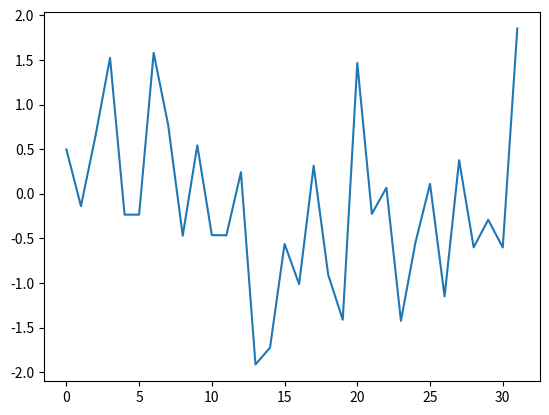
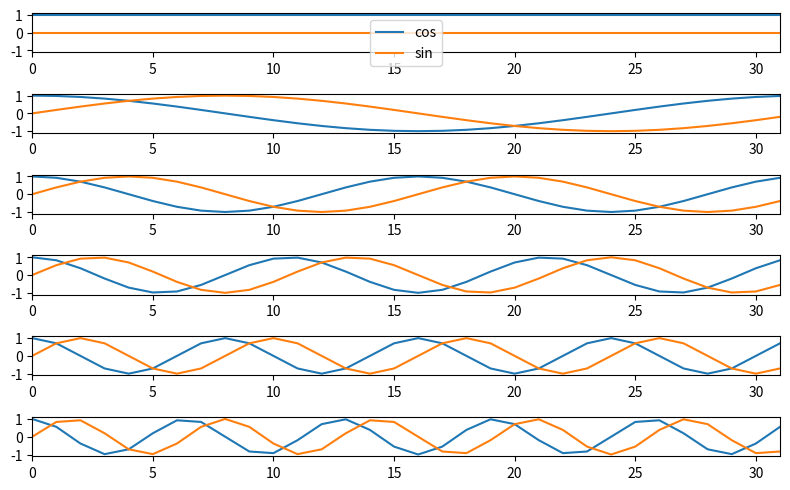

Here is the Python script that generated these plots, in order: (Note: this script raises an exception after producing the figures.)
# - compatibility with Python 3
from __future__ import print_function  # print('me') instead of print 'me'
from __future__ import division  # 1/2 == 0.5, not 0

# - import common modules
import numpy as np  # the Python array package
import matplotlib.pyplot as plt  # the Python plotting package

# - tell numpy to print numbers to 4 decimal places only
np.set_printoptions(precision=4, suppress=True)
# - function to print non-numpy scalars to 4 decimal places
def to_4dp(f):
    return '{0:.4f}'.format(f)

%matplotlib inline

# An example input vector
x = np.array(
    [ 0.4967, -0.1383,  0.6477,  1.523 , -0.2342, -0.2341,  1.5792,
      0.7674, -0.4695,  0.5426, -0.4634, -0.4657,  0.242 , -1.9133,
     -1.7249, -0.5623, -1.0128,  0.3142, -0.908 , -1.4123,  1.4656,
     -0.2258,  0.0675, -1.4247, -0.5444,  0.1109, -1.151 ,  0.3757,
     -0.6006, -0.2917, -0.6017,  1.8523])
N = 32  # the length of the time-series
plt.plot(x)

# Now the DFT
X = np.fft.fft(x)
X

# Apply the inverse DFT to the output of the forward DFT
x_back = np.fft.ifft(X)
x_back

fig, axes = plt.subplots(6, 1, figsize=(8, 5))
ns = np.arange(N)
one_cycle = 2 * np.pi * ns / N
for k in range(6):
    t_k = k * one_cycle
    axes[k].plot(ns, np.cos(t_k), label='cos')
    axes[k].plot(ns, np.sin(t_k), label='sin')
    axes[k].set_xlim(0, N-1)
    axes[k].set_ylim(-1.1, 1.1)
axes[0].legend()
plt.tight_layout()

C = np.zeros((N, N))
S = np.zeros((N, N))
ns = np.arange(N)
one_cycle = 2 * np.pi * ns / N
for k in range(N):
    t_k = k * one_cycle
    C[k, :] = np.cos(t_k)
    S[k, :] = np.sin(t_k)

# Recalculate the forward transform with C and S
X_again = C.dot(x) - 1j * S.dot(x)
assert np.allclose(X, X_again)  # same result as for np.fft.fft
# Recalculate the inverse transform
x_again = 1. / N * C.dot(X) + 1j / N * S.dot(X)
assert np.allclose(x, x_again)  # as for np.fft.ifft, we get x back

# Import the custom DFT plotting code
import dft_plots as dftp

# Show image sketch for forward DFT
sketch = dftp.DFTSketch(x)
sketch.sketch(figsize=(12, 5))

x[:4]

sketch.sketch(inverse=True, figsize=(12, 5))

complex_x = np.array(  # A Random array of complex numbers
      [ 0.61-0.83j, -0.82-0.12j, -0.50+1.14j,  2.37+1.67j,  1.62+0.69j,
        1.61-0.06j,  0.54-0.73j,  0.89-1.j  ,  0.17-0.71j,  0.75-0.01j,
       -1.06-0.14j, -2.53-0.33j,  1.74+0.83j,  1.34-0.64j,  1.47+0.71j,
        0.82+0.4j , -1.59-0.58j,  0.13-1.02j,  0.47-0.73j,  1.45+1.31j,
        1.32-0.28j,  1.58-2.13j,  0.75-0.43j,  1.24+0.4j ,  0.02+1.08j,
        0.07-0.57j, -1.21+1.08j,  1.38+0.54j, -1.35+0.3j , -0.61+1.08j,
       -0.96+1.81j, -1.95+1.64j])
complex_X = np.fft.fft(complex_x)  # Canned DFT
complex_X_again = C.dot(complex_x) - 1j * S.dot(complex_x)  # Our DFT
# We get the same result as the canned DFT
assert np.allclose(complex_X, complex_X_again)

sketch = dftp.DFTSketch(complex_x)
sketch.sketch(figsize=(12, 5))
sketch.title('Forward DFT for complex input vector')

fig, axes = plt.subplots(1, 2, figsize=(10, 5))
dftp.show_array(axes[0], dftp.scale_array(C))
axes[0].set_title("$\mathbf{C}$")
dftp.show_array(axes[1], dftp.scale_array(S))
axes[1].set_title("$\mathbf{S}$")

center_rows = [N / 2. - 1, N / 2., N / 2. + 1]
fig = dftp.plot_cs_rows('C', N, center_rows)
fig.suptitle('Rows $N / 2 - 1$ through $N / 2 + 1$ of $\mathbf{C}$',
             fontsize=20)

fig = dftp.plot_cs_rows('C', N, [1, N-1])
fig.suptitle('Rows $1$ and $N - 1$ of $\mathbf{C}$',
             fontsize=20)

fig = dftp.plot_cs_rows('S', N, center_rows)
fig.suptitle('Rows $N / 2 - 1$ through $N / 2 + 1$ of $\mathbf{S}$',
             fontsize=20)

fig = dftp.plot_cs_rows('S', N, [1, N-1])
fig.suptitle('Rows $1$ and $N - 1$ of $\mathbf{S}$',
             fontsize=20)

assert np.allclose(C, C.T)
assert np.allclose(S, S.T)

dftp.show_array(plt.gca(), dftp.scale_array(C.T.dot(C)))
plt.title("$\mathbf{C^TC}$")

np.diag(C.T.dot(C))

dftp.show_array(plt.gca(), dftp.scale_array(S.T.dot(S)))
plt.title("$\mathbf{S^TS}$")

np.diag(S.T.dot(S))

np.allclose(C.T.dot(S), 0)

# Does it actually work?
unique_Cs = C[:N/2+1, :]
unique_Ss = S[1:N/2, :]
small_n = len(unique_Ss)
cos_dots = unique_Cs.dot(x)
sin_dots = unique_Ss.dot(x)
cos_gs = cos_dots / ([N] + [N/2] * small_n + [N])
sin_gs = sin_dots / ([N/2] * small_n)
cos_projections = cos_gs[:, None] * unique_Cs
sin_projections = sin_gs[:, None] * unique_Ss
x_back = np.sum(np.vstack((cos_projections, sin_projections)), axis=0)
x_back - x

print('Sum of x', np.sum(x))
print('First DFT coefficient X[0]', X[0])

sketch = dftp.DFTSketch(x)
sketch.sketch(figsize=(12, 5))
sketch.highlight('X_real', [0])
sketch.highlight('C', [[0, ':']])
sketch.highlight('x_c', [':'])

w = np.ones(N) * 2
w

W = np.fft.fft(w)
print('Sum of w', np.sum(w))
print('First DFT coefficient W[0]', W[0])

print('Sums over rows of C after first', np.sum(C[1:], axis=1))
print('Sums over rows of S', np.sum(S, axis=1))

W

sketch = dftp.DFTSketch(w)
sketch.sketch(figsize=(12, 5))
sketch.highlight('X_real', [0])
sketch.highlight('C', [[0, ':']])
sketch.highlight('x_c', [':'])

w_again = np.zeros(w.shape, dtype=np.complex)
c_0 = np.ones(N)
for n in np.arange(N):
    w_again[n] = 1. / N * c_0.dot(W)
w_again

1. / N * C.dot(W)

sketch = dftp.DFTSketch(w)
sketch.sketch(inverse=True, figsize=(12, 5))
sketch.highlight('x_real', [':'])
sketch.highlight('C', [[':', 0]])
sketch.highlight('X_c_real', [0])

ns = np.arange(N)
t_1 = 2 * np.pi * ns / N
plt.plot(ns, np.cos(t_1), 'o:')
plt.plot(ns, np.sin(t_1), 'o:')
plt.xlim(0, N-1)
plt.xlabel('n')

t_1 = 2 * np.pi * ns / N
cos_x = 3 * np.cos(t_1)
c_1 = np.cos(t_1)
X = np.fft.fft(cos_x)
print('First DFT coefficient for single cosine', to_4dp(X[1]))
print('Dot product of single cosine with c_1', cos_x.dot(c_1))
print('3 * dot product of c_1 with itself', 3 * c_1.T.dot(c_1))

cos_x_shifted = 3 * np.cos(t_1 + 0.8)
plt.plot(t_1, cos_x_shifted)
print('Dot product of shifted cosine with c_1',
      to_4dp(cos_x_shifted.dot(c_1)))

s_1 = np.sin(t_1)
plt.plot(t_1, cos_x, label='3 * cos wave')
plt.plot(t_1, cos_x_shifted, label='3 * cos wave, shifted')
plt.legend()
print('Dot product of unshifted cosine with c_1', cos_x.dot(c_1))
print('Dot product of unshifted cosine with s_1',
      to_4dp(cos_x.dot(s_1)))
print('Dot product of shifted cosine with c_1',
      to_4dp(cos_x_shifted.dot(c_1)))
print('Dot product of shifted cosine with s_1',
      to_4dp(cos_x_shifted.dot(s_1)))

# Reconstruct unshifted cos from dot product projection
c_unshifted = cos_x.dot(c_1) / c_1.dot(c_1)
proj_onto_c1 = c_unshifted * c_1
plt.plot(ns, proj_onto_c1)
plt.title('Reconstructed unshifted cosine')

# Reconstruct shifted cos from dot product projection
c_cos_shifted = cos_x_shifted.dot(c_1) / c_1.dot(c_1)
c_sin_shifted = cos_x_shifted.dot(s_1) / s_1.dot(s_1)
proj_onto_c1 = c_cos_shifted * c_1
proj_onto_s1 = c_sin_shifted * s_1
reconstructed = proj_onto_c1 + proj_onto_s1
plt.plot(ns, reconstructed)
plt.title('Reconstructed shifted cosine')
assert np.allclose(reconstructed, cos_x_shifted)